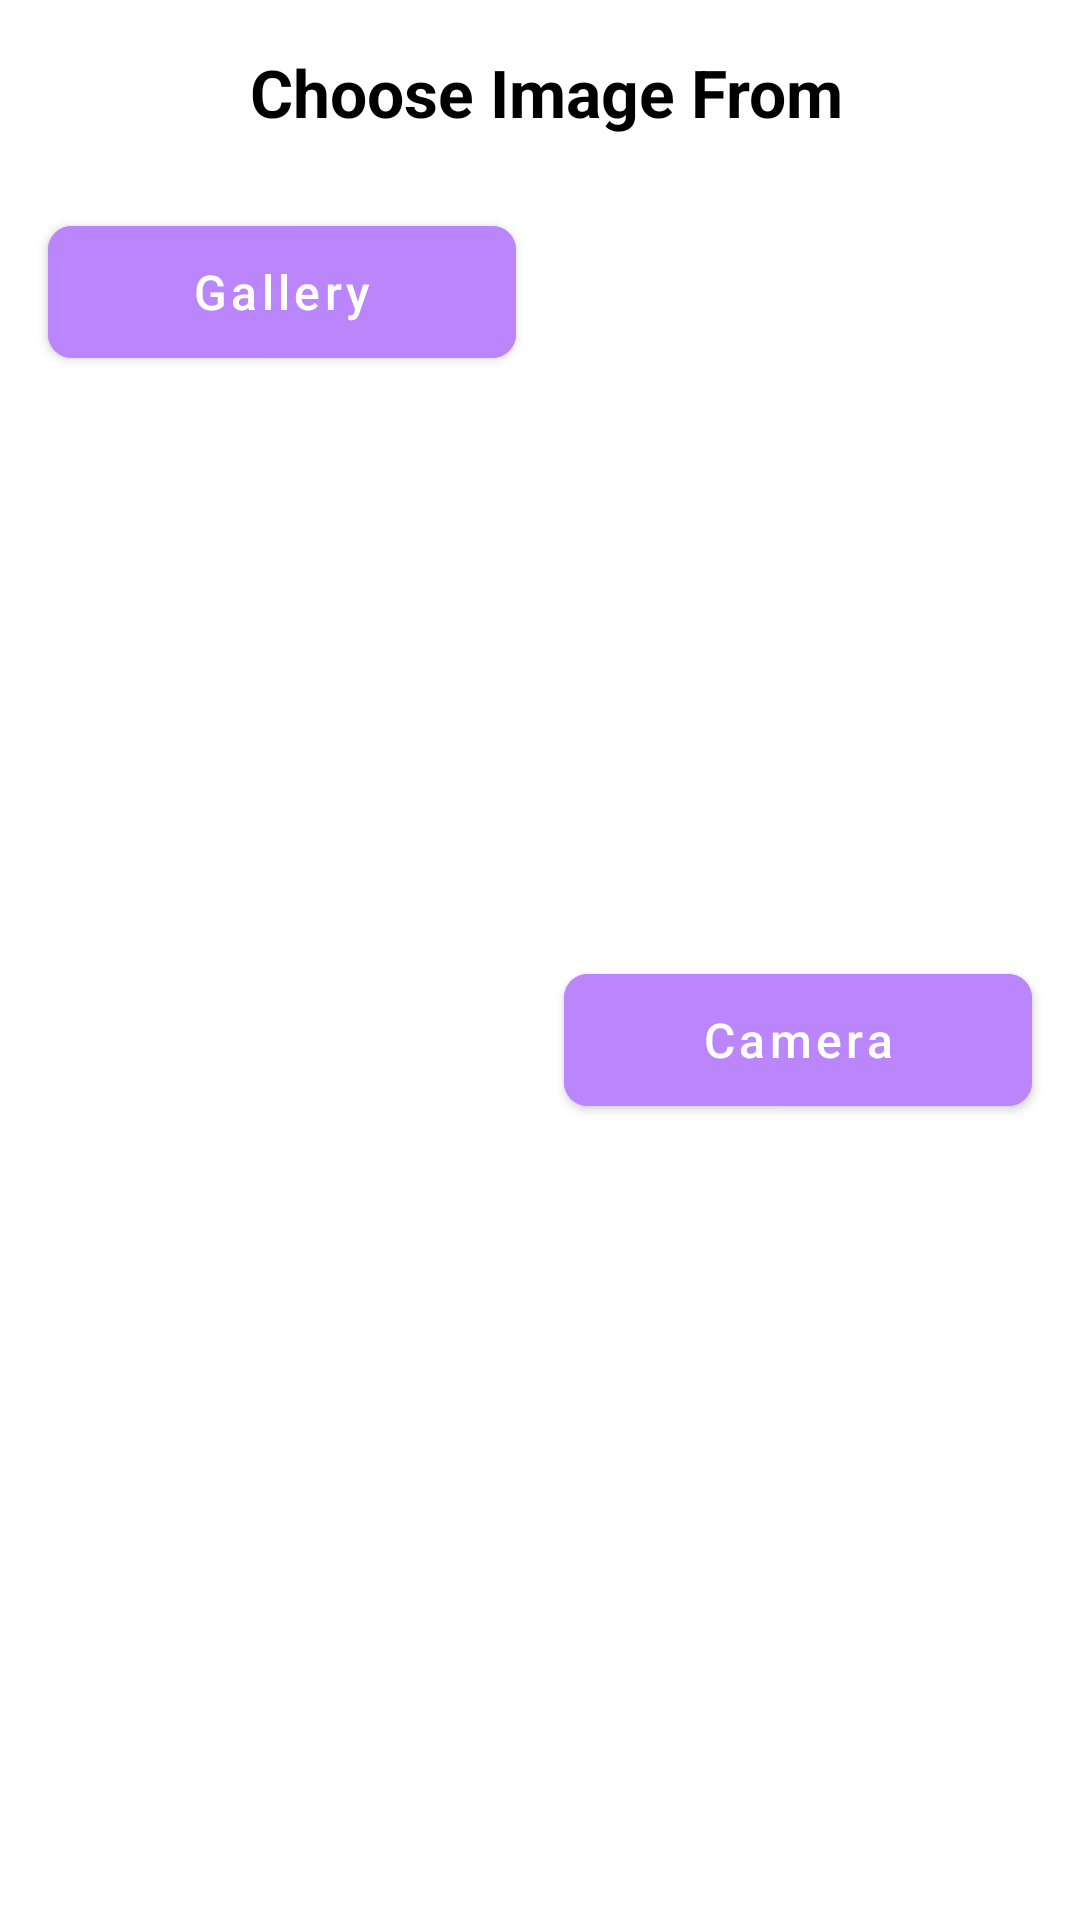

Write the Android layout XML for this screen, with the resource values it uses.
<!-- AndroidManifest.xml: application theme Theme.ReversedImageSearch -->
<!-- res/layout/custom_choice_dialogue.xml -->
<?xml version="1.0" encoding="utf-8"?>
<androidx.constraintlayout.widget.ConstraintLayout xmlns:android="http://schemas.android.com/apk/res/android"
    xmlns:app="http://schemas.android.com/apk/res-auto"
    xmlns:tools="http://schemas.android.com/tools"
    android:id="@+id/linearLayout3"
    android:layout_width="match_parent"
    android:layout_height="wrap_content"
    android:orientation="vertical"
    >

    <TextView
        android:id="@+id/txt_dialog_content"
        android:layout_width="0dp"
        android:layout_height="wrap_content"
        android:layout_marginStart="16dp"
        android:layout_marginTop="16dp"
        android:paddingTop="16dp"
        android:layout_marginEnd="12dp"
        android:gravity="center_horizontal"
        android:textColor="@color/black"
        android:textSize="22sp"
        android:textStyle="bold"
        android:lineSpacingExtra="8sp"
        android:text="Choose Image From"
        app:layout_constraintEnd_toEndOf="parent"
        app:layout_constraintStart_toStartOf="parent"
        android:layout_marginLeft="16dp"
        android:layout_marginRight="16dp"
        tools:ignore="MissingConstraints" />


    <com.google.android.material.button.MaterialButton
        android:id="@+id/btn_gallery"
        android:theme="@style/Theme.MaterialComponents.Light"
        android:layout_height="56dp"
        style="@style/button_lg"
        android:layout_width="0dp"
        android:layout_marginStart="16dp"
        android:layout_marginTop="24dp"
        android:layout_marginEnd="8dp"
        android:layout_marginBottom="16dp"
        android:clickable="true"
        android:backgroundTint="@color/purple_200"
        android:text="Gallery"
        android:elevation="10dp"
        app:cornerRadius="8dp"
        android:hint="Sign In"
        android:textColor="@color/white"
        android:textAllCaps="false"
        app:layout_constraintEnd_toEndOf="parent"
        app:layout_constraintEnd_toStartOf="@+id/btn_camera"
        app:layout_constraintHorizontal_bias="0.5"
        app:layout_constraintStart_toStartOf="parent"
        app:layout_constraintTop_toBottomOf="@+id/txt_dialog_content"
        android:layout_marginLeft="16dp"
        android:layout_marginRight="8dp" />

    <com.google.android.material.button.MaterialButton
        android:id="@+id/btn_camera"
        android:theme="@style/Theme.MaterialComponents.Light"
        android:layout_height="56dp"
        style="@style/button_lg"
        android:layout_width="0dp"
        android:layout_marginStart="8dp"
        android:layout_marginTop="24dp"
        android:layout_marginEnd="16dp"
        android:layout_marginBottom="16dp"
        android:clickable="true"
        android:textColor="@color/white"
        android:backgroundTint="@color/purple_200"
        android:text="Camera"
        android:elevation="10dp"
        app:cornerRadius="8dp"
        android:hint="Camera"
        android:textAllCaps="false"
        app:layout_constraintBottom_toBottomOf="parent"
        app:layout_constraintEnd_toEndOf="parent"
        app:layout_constraintHorizontal_bias="0.5"
        app:layout_constraintStart_toEndOf="@+id/btn_gallery"
        app:layout_constraintTop_toBottomOf="@+id/txt_dialog_content"
        android:layout_marginLeft="8dp"
        android:layout_marginRight="16dp" />

</androidx.constraintlayout.widget.ConstraintLayout>
<!-- resources referenced by this layout -->
<resources>
  <style name="button_lg" parent="">
          <item name="android:paddingLeft">25dp</item>
          <item name="android:paddingRight">25dp</item>
          <item name="android:layout_height">60dp</item>
          <item name="android:layout_width">wrap_content</item>
          <item name="android:gravity">center</item>
          <item name="android:layout_gravity">center_vertical</item>
          <item name="android:textSize">16sp</item>
          <item name="backgroundTint">@color/purple_200</item>
      </style>
  <style name="Theme.ReversedImageSearch" parent="Theme.MaterialComponents.DayNight.DarkActionBar">
          
          <item name="colorPrimary">@color/purple_500</item>
          <item name="colorPrimaryVariant">@color/purple_700</item>
          <item name="colorOnPrimary">@color/white</item>
          
          <item name="colorSecondary">@color/teal_200</item>
          <item name="colorSecondaryVariant">@color/teal_700</item>
          <item name="colorOnSecondary">@color/black</item>
          
          <item name="android:statusBarColor" tools:targetApi="l">?attr/colorPrimaryVariant</item>
          
      </style>
  <!-- not gathered from this repository: default colours our renderer supplied (Android Studio template values) -->
  <color name="purple_200">#FFBB86FC</color>
  <color name="purple_500">#FF6200EE</color>
  <color name="purple_700">#FF3700B3</color>
  <color name="teal_200">#FF03DAC5</color>
  <color name="teal_700">#FF018786</color>
  <color name="black">#FF000000</color>
  <color name="white">#FFFFFFFF</color>
</resources>
